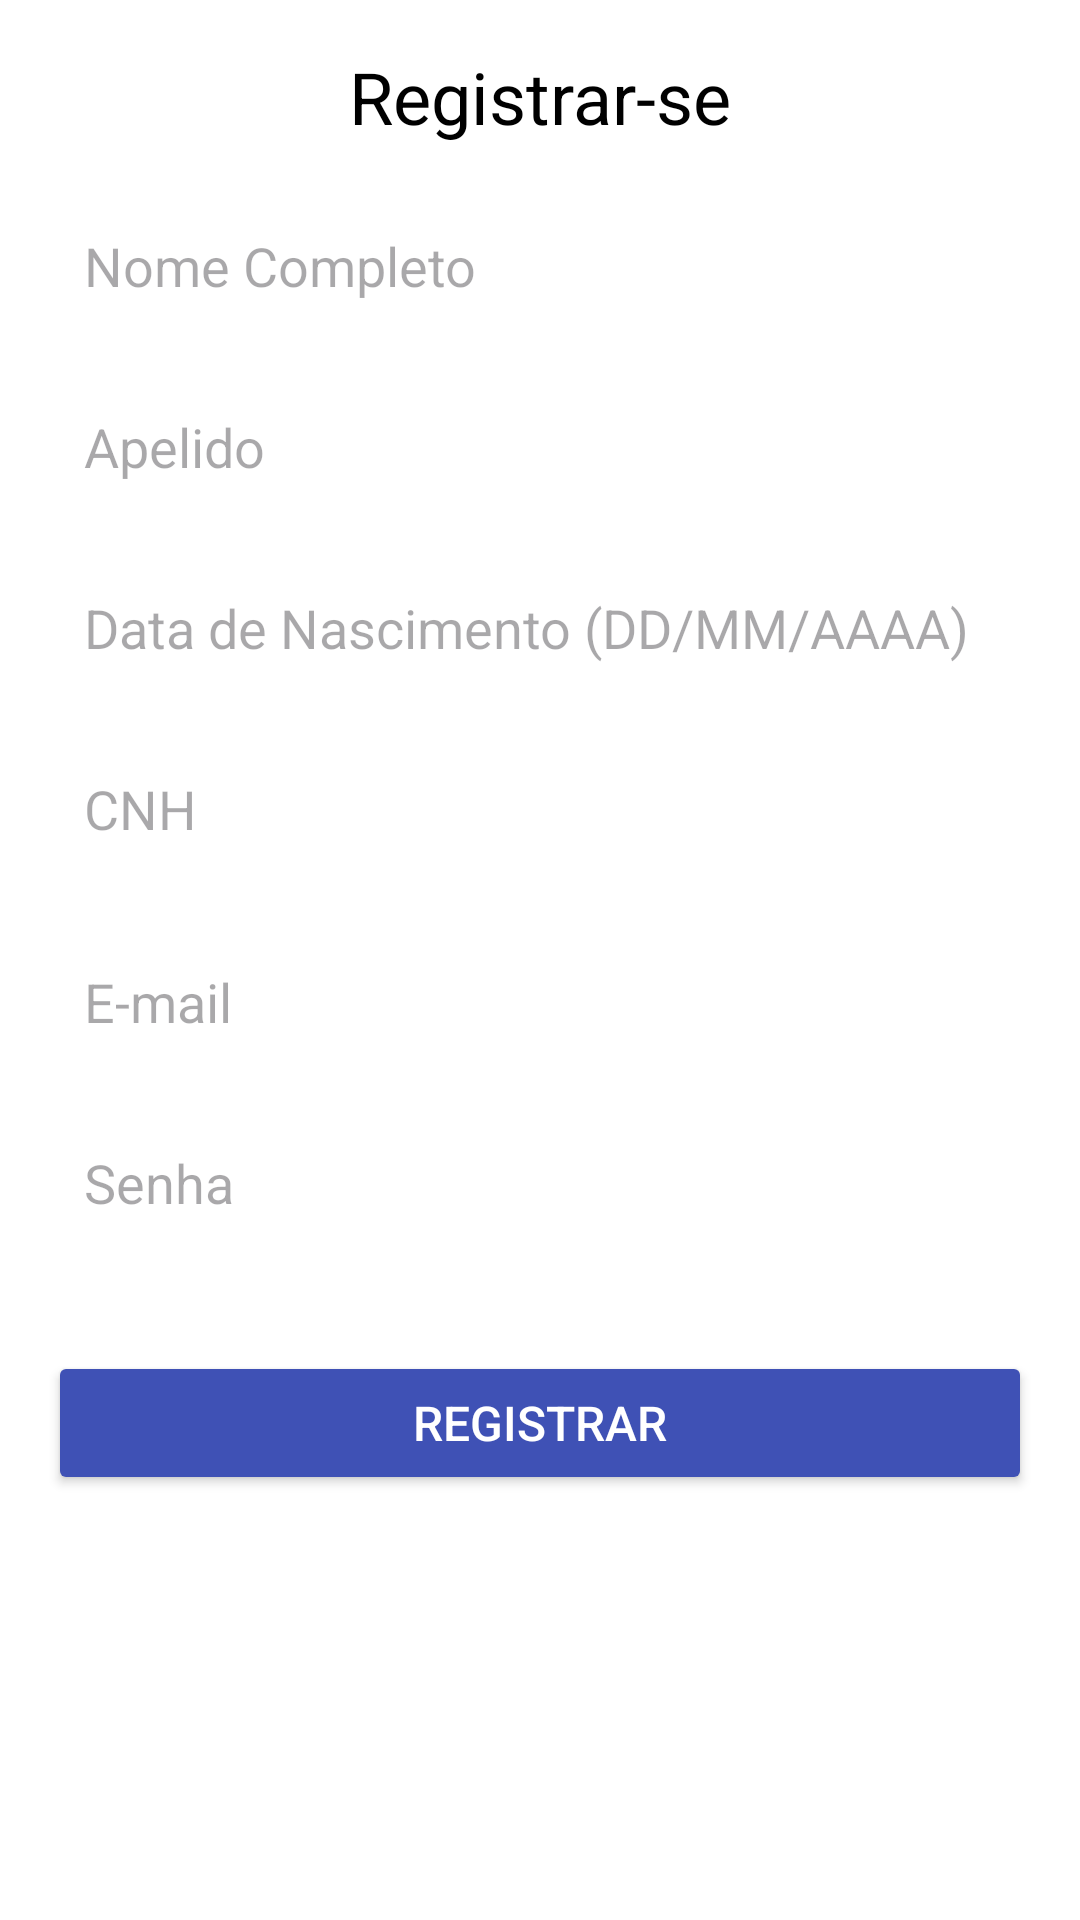

Layout XML and referenced resources for this Android screen:
<!-- AndroidManifest.xml: application theme Theme.CarHubJava -->
<!-- res/layout/activity_register.xml -->
<?xml version="1.0" encoding="utf-8"?>
<LinearLayout xmlns:android="http://schemas.android.com/apk/res/android"
    xmlns:tools="http://schemas.android.com/tools"
    android:layout_width="match_parent"
    android:layout_height="match_parent"
    android:orientation="vertical"
    android:background="@color/white"
    android:padding="16dp"
    tools:context=".ui.register.RegisterActivity">

    
    <TextView
        android:id="@+id/registerTitle"
        android:layout_width="wrap_content"
        android:layout_height="wrap_content"
        android:text="Registrar-se"
        android:textSize="24sp"
        android:textColor="@android:color/black"
        android:layout_gravity="center_horizontal"
        android:layout_marginBottom="16dp" />

    
    <EditText
        android:id="@+id/nameEditText"
        android:layout_width="match_parent"
        android:layout_height="wrap_content"
        android:hint="Nome Completo"
        android:inputType="textPersonName"
        android:layout_marginBottom="12dp"
        android:padding="12dp"
        android:background="@drawable/edit_text_border" />

    
    <EditText
        android:id="@+id/nicknameEditText"
        android:layout_width="match_parent"
        android:layout_height="wrap_content"
        android:hint="Apelido"
        android:inputType="textPersonName"
        android:layout_marginBottom="12dp"
        android:padding="12dp"
        android:background="@drawable/edit_text_border" />

    
    <EditText
        android:id="@+id/birthDateEditText"
        android:layout_width="match_parent"
        android:layout_height="wrap_content"
        android:hint="Data de Nascimento (DD/MM/AAAA)"
        android:inputType="date"
        android:layout_marginBottom="12dp"
        android:padding="12dp"
        android:background="@drawable/edit_text_border" />

    
    <EditText
        android:id="@+id/cnhEditText"
        android:layout_width="match_parent"
        android:layout_height="wrap_content"
        android:hint="CNH"
        android:inputType="text"
        android:layout_marginBottom="16dp"
        android:padding="12dp"
        android:background="@drawable/edit_text_border" />

    
    <EditText
        android:id="@+id/emailEditText"
        android:layout_width="match_parent"
        android:layout_height="wrap_content"
        android:hint="E-mail"
        android:inputType="textEmailAddress"
        android:layout_marginBottom="12dp"
        android:padding="12dp"
        android:background="@drawable/edit_text_border" />

    
    <EditText
        android:id="@+id/passwordEditText"
        android:layout_width="match_parent"
        android:layout_height="wrap_content"
        android:hint="Senha"
        android:inputType="textPassword"
        android:layout_marginBottom="16dp"
        android:padding="12dp"
        android:background="@drawable/edit_text_border" />

    
    <Button
        android:id="@+id/registerButton"
        android:layout_width="match_parent"
        android:layout_height="wrap_content"
        android:text="Registrar"
        android:textSize="16sp"
        android:layout_marginTop="16dp"
        android:padding="12dp"
        android:backgroundTint="@color/colorPrimary"
        android:textColor="@android:color/white" />

</LinearLayout>
<!-- resources referenced by this layout -->
<resources>
  <color name="colorPrimary">#3F51B5</color>
  <color name="white">#FFFFFFFF</color>
  <style name="Theme.CarHubJava" parent="Base.Theme.CarHubJava" />
  <style name="Base.Theme.CarHubJava" parent="Theme.Material3.DayNight.NoActionBar">
          
          
      </style>
</resources>
